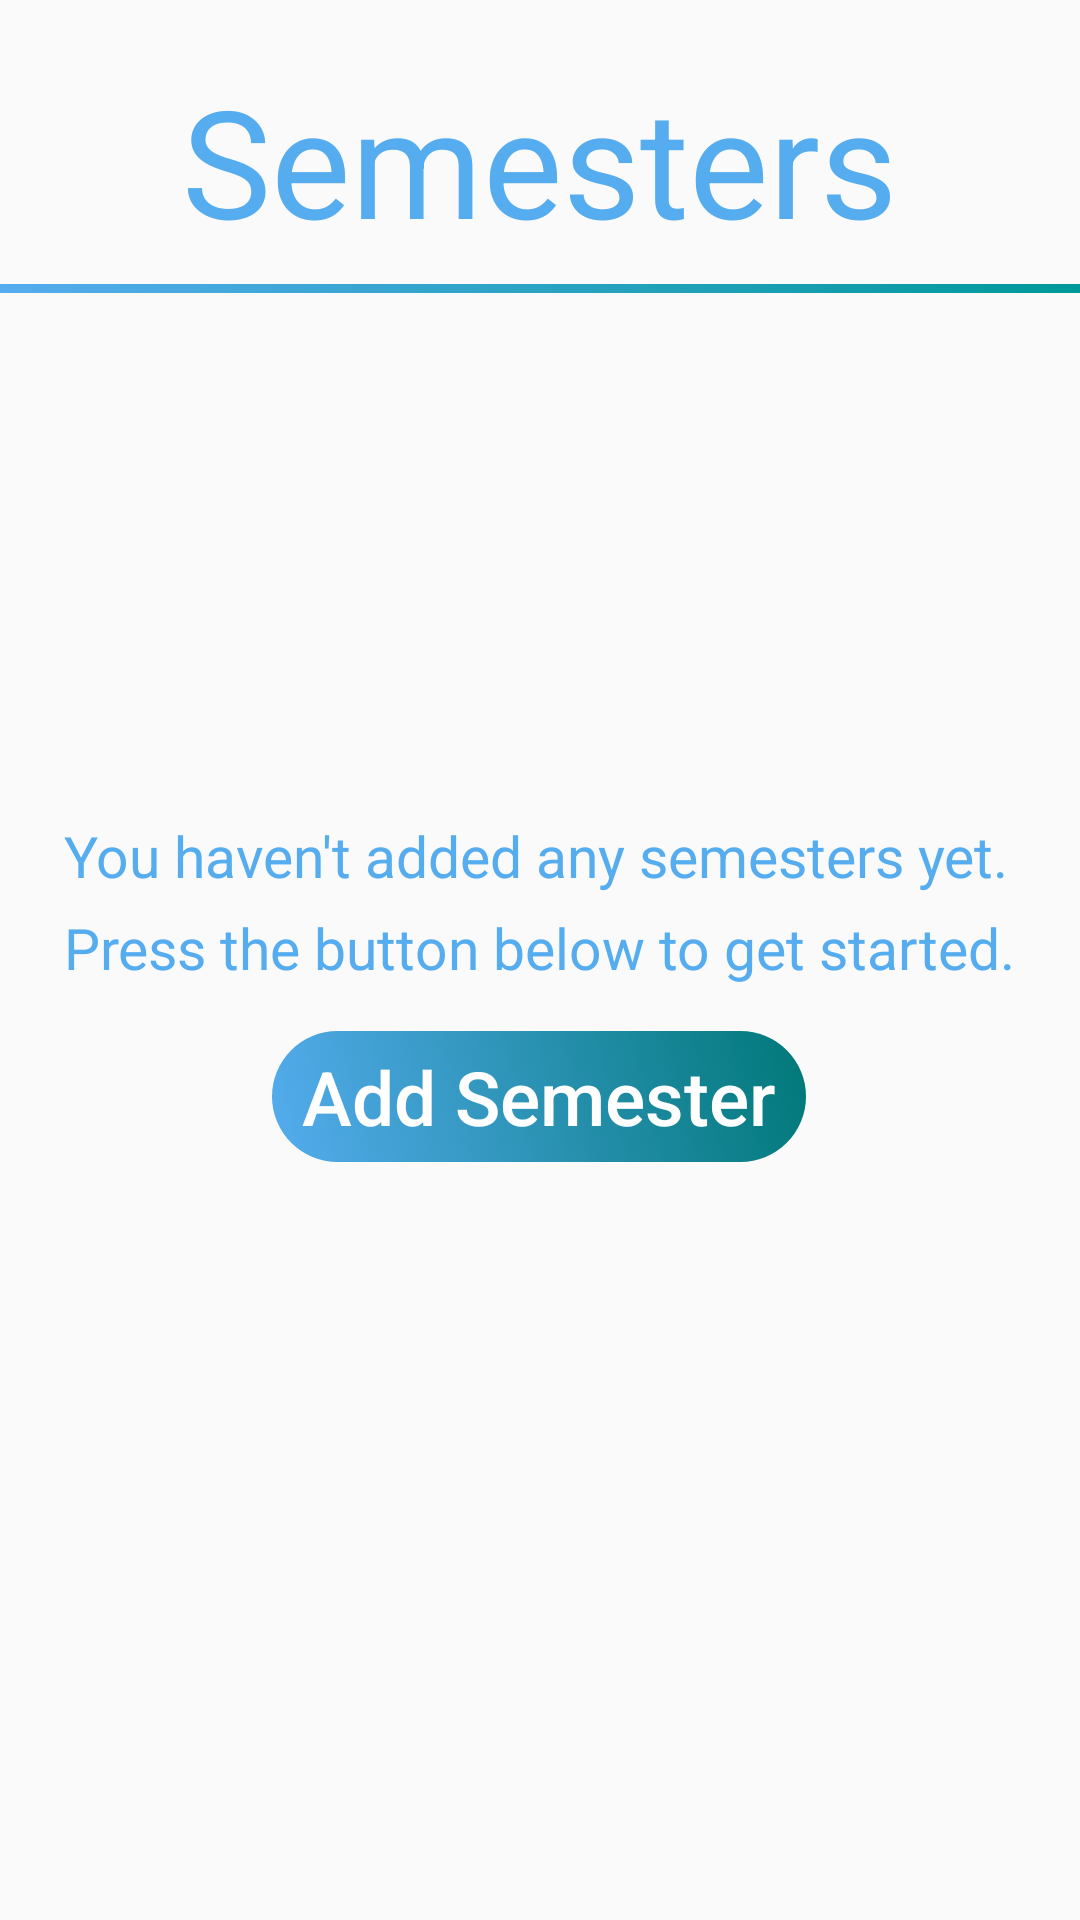

Produce the Android XML layout that renders to this screen, including the resource entries it uses.
<!-- AndroidManifest.xml: application theme AppTheme -->
<!-- res/layout/fragment_semesters_page.xml -->
<?xml version="1.0" encoding="utf-8"?>
<RelativeLayout xmlns:android="http://schemas.android.com/apk/res/android"
                android:layout_width="match_parent"
                android:layout_height="match_parent">


    <TextView
        android:id="@+id/semestersLabel"
        android:layout_width="wrap_content"
        android:layout_height="wrap_content"
        android:text="Semesters"
        android:textSize="50sp"
        android:textColor="@color/second_light_blue_unpressed"
        android:layout_centerHorizontal="true"
        android:layout_marginTop="20dp"
        />

    <View
        android:id="@+id/semesterSeparator"
        android:layout_width="wrap_content"
        android:layout_height="3dp"
        android:background="@drawable/blue_green_gradient"
        android:layout_below="@id/semestersLabel"
        android:layout_marginTop="8dp"
        />

    <ListView
        android:id="@android:id/list"
        android:layout_width="wrap_content"
        android:layout_height="wrap_content"
        android:layout_below="@id/semesterSeparator"
        android:layout_marginTop="20dp"/>

    <LinearLayout
        android:id="@android:id/empty"
        android:orientation="vertical"
        android:layout_width="wrap_content"
        android:layout_height="wrap_content"
        android:layout_centerHorizontal="true"
        android:layout_centerVertical="true"
        >

        <TextView
            android:layout_width="wrap_content"
            android:layout_height="wrap_content"
            android:text="You haven't added any semesters yet."
            android:textSize="19sp"
            android:textColor="@color/second_light_blue_unpressed"
            android:gravity="center"
            android:layout_marginTop="20dp"
            android:id="@+id/textView4"/>
        <TextView
            android:layout_width="wrap_content"
            android:layout_height="wrap_content"
            android:text="Press the button below to get started."
            android:textSize="19sp"
            android:textColor="@color/second_light_blue_unpressed"
            android:layout_marginTop="5dp"
            android:gravity="center"
            android:id="@+id/textView5"/>

        <Button
            android:id="@+id/addSemesterButton"
            android:layout_width="wrap_content"
            android:layout_height="wrap_content"
            android:text="Add Semester"
            android:textSize="25sp"
            android:textColor="@android:color/white"
            android:textAllCaps="false"
            android:minHeight="0dp"
            android:minWidth="0dp"
            android:layout_gravity="center"
            android:paddingLeft="10dp"
            android:paddingRight="10dp"
            android:paddingTop="5dp"
            android:paddingBottom="5dp"
            android:layout_marginTop="15dp"
            android:background="@drawable/gradient_button"
            style="?android:attr/borderlessButtonStyle"
            />
    </LinearLayout>
</RelativeLayout>
<!-- resources referenced by this layout -->
<resources>
  <color name="second_light_blue_unpressed">#55ACEE</color>
  <!-- drawable blue_green_gradient (drawable) -->
  <?xml version="1.0" encoding="utf-8"?>
  <shape xmlns:android="http://schemas.android.com/apk/res/android" android:shape="rectangle" >
      <gradient
          android:type="linear"
          android:startColor="#FF55ACEE"
          android:endColor="#FF009999"
          android:angle="45"/>
  </shape>
  <!-- drawable gradient_button (drawable) -->
  <?xml version="1.0" encoding="utf-8"?>
  <selector xmlns:android="http://schemas.android.com/apk/res/android">
      <item android:state_focused="true" android:state_pressed="true"
            android:drawable="@drawable/rectangular_curved_border_blue_green_gradient_solid_pressed" />
      <item android:state_focused="false" android:state_pressed="true"
            android:drawable="@drawable/rectangular_curved_border_blue_green_gradient_solid_pressed" />
      <item android:state_focused="true" android:state_pressed="false"
            android:drawable="@drawable/rectangular_curved_border_blue_green_gradient_solid" />
      <item android:state_focused="false" android:state_pressed="false"
            android:drawable="@drawable/rectangular_curved_border_blue_green_gradient_solid" />
  
  </selector>
  <style name="AppTheme" parent="Theme.AppCompat.Light.DarkActionBar">
          
      </style>
  <!-- drawable rectangular_curved_border_blue_green_gradient_solid_pressed (drawable) -->
  <?xml version="1.0" encoding="utf-8"?>
      <shape xmlns:android="http://schemas.android.com/apk/res/android"
             android:shape="rectangle">
          <corners android:radius="30dp" />
          <gradient
              android:type="linear"
              android:startColor="#348BCD"
              android:endColor="#FF006666"
              android:angle="45"/>
      </shape>
  <!-- drawable rectangular_curved_border_blue_green_gradient_solid (drawable) -->
  <?xml version="1.0" encoding="utf-8"?>
  <shape xmlns:android="http://schemas.android.com/apk/res/android"
         android:shape="rectangle">
      <corners android:radius="30dp" />
      <gradient
          android:type="linear"
          android:startColor="#FF55ACEE"
          android:endColor="#FF007878"
          android:angle="45"/>
  </shape>
</resources>
